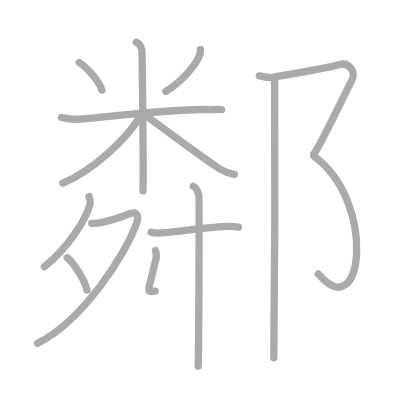
t = 0.00 s
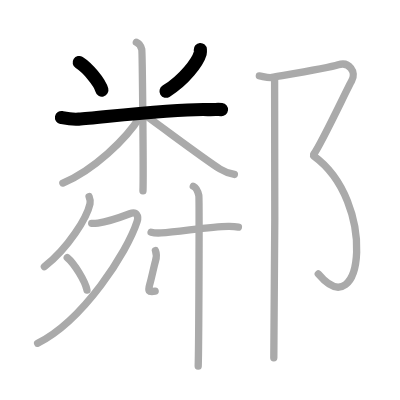
t = 3.00 s
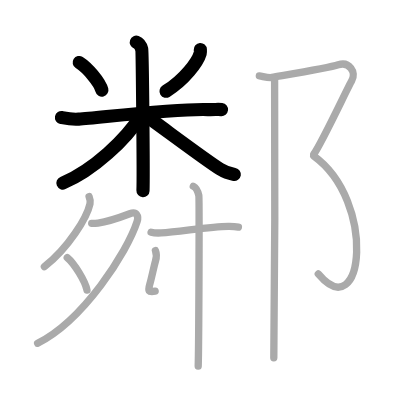
t = 6.00 s
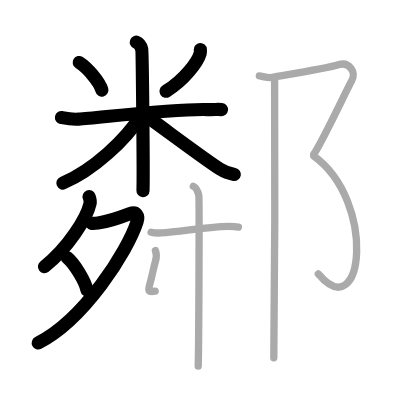
t = 9.00 s
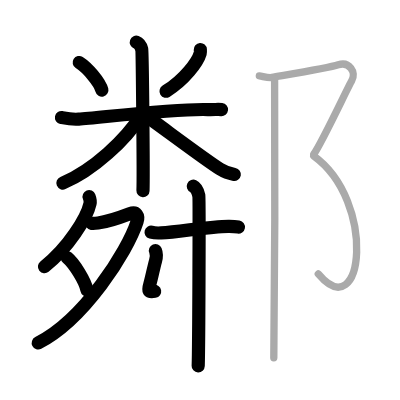
t = 12.00 s
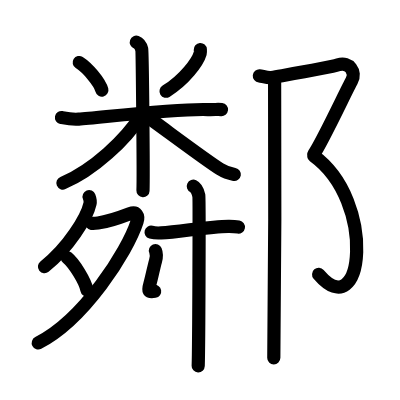
t = 15.00 s

The animated SVG that drew these frames (rendered in a browser with its animation timeline set to each time). Animation: 15 SMIL elements (animate=15); one cycle of 15.00 s.

<?xml version="1.0" standalone="no"?>
<!DOCTYPE svg PUBLIC "-//W3C//DTD SVG 1.1//EN"   "http://www.w3.org/Graphics/SVG/1.1/DTD/svg11.dtd">
<svg width="400px" height="400px"  version="1.1" xmlns="http://www.w3.org/2000/svg">
  <defs>
    <marker id="Triangle" viewBox="0 0 10 10" refX="0" refY="5" markerUnits="strokeWidth" markerWidth="3" style="stroke-opacity:0%;fill:#aaaaaa;" markerHeight="2" orient="auto">
      <path d="M 0 0 L 10 5 L 0 10 z" />
    </marker>
    
    <marker id="Arrow" viewBox="0 0 10 10" refX="5" refY="5" markerUnits="strokeWidth" markerWidth="1.8" style="stroke-opacity:0%;fill:#770000;" markerHeight="2" orient="auto">
      <path d="M 0 4 L 6 4 L 4 1 L 10 5 L 4 9 L 6 6 L 0 6 z" />
        <circle cx="5" cy="5" r="5" />
      </marker>
    
    <marker id="TriangleRed" viewBox="0 0 10 10" refX="0" refY="5" markerUnits="strokeWidth" markerWidth="3" style="stroke-opacity:0%;fill:#CC0000;" markerHeight="2" orient="auto">
      <path d="M 0 0 L 10 5 L 0 10 z" />
    </marker>
    
    <marker id="ArrowRed" viewBox="0 0 10 10" refX="5" refY="5" markerUnits="strokeWidth" markerWidth="1.8" style="stroke-opacity:0%;fill:#CC0000;" markerHeight="2" orient="auto">
      <path d="M 0 4 L 6 4 L 4 1 L 10 5 L 4 9 L 6 6 L 0 6 z" />
        <circle cx="5" cy="5" r="5" />
      </marker>
    
  </defs>
  
  <path style="fill:#ffffff; fill-opacity:100%; fill-rule:evenodd; stroke-width:0;" d="M 0 0 L 400px 0 L 400px 400px L 0 400px L 0 0" />

  <g transform="scale(3.6697247706422 3.6697247706422)">
<path style="fill:none; fill-opacity:0%; fill-rule:evenodd; stroke:#aaaaaa; stroke-opacity:100%; stroke-width: 1.5pt; stroke-linejoin:round; stroke-linecap:round;" d="M21.59 17.03c2.24 1.4 5.61 5.35 6.17 7.52"></path>
<path style="fill:none; fill-opacity:0%; fill-rule:evenodd; stroke:#aaaaaa; stroke-opacity:100%; stroke-width: 1.5pt; stroke-linejoin:round; stroke-linecap:round;" d="M54.59 13.5c0.02 0.27 0.05 0.69-0.05 1.08c-0.64 2.27-4.3 7.25-9.32 10.3"></path>
<path style="fill:none; fill-opacity:0%; fill-rule:evenodd; stroke:#aaaaaa; stroke-opacity:100%; stroke-width: 1.5pt; stroke-linejoin:round; stroke-linecap:round;" d="M16.75 32.02c0.74 0.15 2.72 0.6 4.69 0.45c6.31-0.47 26.59-2.91 35.22-2.61c1.97 0.07 2.46-0.15 3.7 0"></path>
<path style="fill:none; fill-opacity:0%; fill-rule:evenodd; stroke:#aaaaaa; stroke-opacity:100%; stroke-width: 1.5pt; stroke-linejoin:round; stroke-linecap:round;" d="M37.15 11.5c0.82 0.3 1.32 1.35 1.48 1.96c0.16 0.6 0.5 34.78 0.33 38.54"></path>
<path style="fill:none; fill-opacity:0%; fill-rule:evenodd; stroke:#aaaaaa; stroke-opacity:100%; stroke-width: 1.5pt; stroke-linejoin:round; stroke-linecap:round;" d="M38.15 31.81c-3.7 6.06-12.7 14.57-21.02 18.07"></path>
<path style="fill:none; fill-opacity:0%; fill-rule:evenodd; stroke:#aaaaaa; stroke-opacity:100%; stroke-width: 1.5pt; stroke-linejoin:round; stroke-linecap:round;" d="M39.27 31.21c3.73 2.58 16.61 12.3 20.67 14.84c1.37 0.86 2.55 1.23 3.93 1.48"></path>
<path style="fill:none; fill-opacity:0%; fill-rule:evenodd; stroke:#aaaaaa; stroke-opacity:100%; stroke-width: 1.5pt; stroke-linejoin:round; stroke-linecap:round;" d="M24.28 53.56c0.13 0.33 0.39 1.29 0.25 1.94c-0.83 3.82-5.91 12.06-12.43 17.18"></path>
<path style="fill:none; fill-opacity:0%; fill-rule:evenodd; stroke:#aaaaaa; stroke-opacity:100%; stroke-width: 1.5pt; stroke-linejoin:round; stroke-linecap:round;" d="M24.99 60.86c0.21 0.03 1.11 0 1.72-0.08c1.98-0.26 5.99-1.52 8.64-2.53c1.9-0.73 2.5 0.64 2 2.17c-2.72 8.36-14.59 26.84-27.09 33.12"></path>
<path style="fill:none; fill-opacity:0%; fill-rule:evenodd; stroke:#aaaaaa; stroke-opacity:100%; stroke-width: 1.5pt; stroke-linejoin:round; stroke-linecap:round;" d="M18.32 70.19c1.9 1.56 4.91 6.43 5.38 8.86"></path>
<path style="fill:none; fill-opacity:0%; fill-rule:evenodd; stroke:#aaaaaa; stroke-opacity:100%; stroke-width: 1.5pt; stroke-linejoin:round; stroke-linecap:round;" d="M41.17 63.27c0.72 0.2 2.04 0.24 2.75 0.2c4.83-0.22 13.6-1.88 18.54-1.8c1.2 0.02 1.92 0.1 2.51 0.2"></path>
<path style="fill:none; fill-opacity:0%; fill-rule:evenodd; stroke:#aaaaaa; stroke-opacity:100%; stroke-width: 1.5pt; stroke-linejoin:round; stroke-linecap:round;" d="M42.355517 68.284266C42.717124 69.159123 42.652968 70.214783 42.355517 71.200454C41.982245 72.44275 41.270695 75.948008 40.81577 77.470258C40.244197 79.359947 40.413336 79.698225 42.279696 79.359947C4"></path>
<path style="fill:none; fill-opacity:0%; fill-rule:evenodd; stroke:#aaaaaa; stroke-opacity:100%; stroke-width: 1.5pt; stroke-linejoin:round; stroke-linecap:round;" d="M52.68 50.75c0.83 0.39 1.33 1.76 1.5 2.54c0.17 0.78 0 41.59-0.17 46.46"></path>
<path style="fill:none; fill-opacity:0%; fill-rule:evenodd; stroke:#aaaaaa; stroke-opacity:100%; stroke-width: 1.5pt; stroke-linejoin:round; stroke-linecap:round;" d="M70.67 20.67c0.83 0.08 2.32 0.62 3.4 0.44c4.63-0.81 15.67-2.62 18.1-3.44c3-1 5 2 3.67 4.33c-1.33 2.33-8 16.67-10.33 20"></path>
<path style="fill:none; fill-opacity:0%; fill-rule:evenodd; stroke:#aaaaaa; stroke-opacity:100%; stroke-width: 1.5pt; stroke-linejoin:round; stroke-linecap:round;" d="M85.5 42.5C102.75 55 99 89.25 86.73 74.66"></path>
<path style="fill:none; fill-opacity:0%; fill-rule:evenodd; stroke:#aaaaaa; stroke-opacity:100%; stroke-width: 1.5pt; stroke-linejoin:round; stroke-linecap:round;" d="M74.83 21.5c0.22 1 0 69.75-0.22 76"></path>

<path style="fill:none; fill-opacity:0%; fill-rule:evenodd; stroke:#000000; stroke-opacity:100%; stroke-width: 2.7pt; stroke-linejoin:round; stroke-linecap:round;" d="M21.59 17.03c2.24 1.4 5.61 5.35 6.17 7.52" pathLength="100" stroke-dashoffset="100" stroke-dasharray="100 105"><animate id="dashAnim1" attributeName="stroke-dashoffset" from="100" to="0" dur="1s" calcMode="linear" fill="freeze"/></path>
<path style="fill:none; fill-opacity:0%; fill-rule:evenodd; stroke:#000000; stroke-opacity:100%; stroke-width: 2.7pt; stroke-linejoin:round; stroke-linecap:round;" d="M54.59 13.5c0.02 0.27 0.05 0.69-0.05 1.08c-0.64 2.27-4.3 7.25-9.32 10.3" pathLength="100" stroke-dashoffset="100" stroke-dasharray="100 105"><animate id="dashAnim2" attributeName="stroke-dashoffset" from="100" to="0" dur="1s" calcMode="linear" begin="dashAnim1.end" fill="freeze"/></path>
<path style="fill:none; fill-opacity:0%; fill-rule:evenodd; stroke:#000000; stroke-opacity:100%; stroke-width: 2.7pt; stroke-linejoin:round; stroke-linecap:round;" d="M16.75 32.02c0.74 0.15 2.72 0.6 4.69 0.45c6.31-0.47 26.59-2.91 35.22-2.61c1.97 0.07 2.46-0.15 3.7 0" pathLength="100" stroke-dashoffset="100" stroke-dasharray="100 105"><animate id="dashAnim3" attributeName="stroke-dashoffset" from="100" to="0" dur="1s" calcMode="linear" begin="dashAnim2.end" fill="freeze"/></path>
<path style="fill:none; fill-opacity:0%; fill-rule:evenodd; stroke:#000000; stroke-opacity:100%; stroke-width: 2.7pt; stroke-linejoin:round; stroke-linecap:round;" d="M37.15 11.5c0.82 0.3 1.32 1.35 1.48 1.96c0.16 0.6 0.5 34.78 0.33 38.54" pathLength="100" stroke-dashoffset="100" stroke-dasharray="100 105"><animate id="dashAnim4" attributeName="stroke-dashoffset" from="100" to="0" dur="1s" calcMode="linear" begin="dashAnim3.end" fill="freeze"/></path>
<path style="fill:none; fill-opacity:0%; fill-rule:evenodd; stroke:#000000; stroke-opacity:100%; stroke-width: 2.7pt; stroke-linejoin:round; stroke-linecap:round;" d="M38.15 31.81c-3.7 6.06-12.7 14.57-21.02 18.07" pathLength="100" stroke-dashoffset="100" stroke-dasharray="100 105"><animate id="dashAnim5" attributeName="stroke-dashoffset" from="100" to="0" dur="1s" calcMode="linear" begin="dashAnim4.end" fill="freeze"/></path>
<path style="fill:none; fill-opacity:0%; fill-rule:evenodd; stroke:#000000; stroke-opacity:100%; stroke-width: 2.7pt; stroke-linejoin:round; stroke-linecap:round;" d="M39.27 31.21c3.73 2.58 16.61 12.3 20.67 14.84c1.37 0.86 2.55 1.23 3.93 1.48" pathLength="100" stroke-dashoffset="100" stroke-dasharray="100 105"><animate id="dashAnim6" attributeName="stroke-dashoffset" from="100" to="0" dur="1s" calcMode="linear" begin="dashAnim5.end" fill="freeze"/></path>
<path style="fill:none; fill-opacity:0%; fill-rule:evenodd; stroke:#000000; stroke-opacity:100%; stroke-width: 2.7pt; stroke-linejoin:round; stroke-linecap:round;" d="M24.28 53.56c0.13 0.33 0.39 1.29 0.25 1.94c-0.83 3.82-5.91 12.06-12.43 17.18" pathLength="100" stroke-dashoffset="100" stroke-dasharray="100 105"><animate id="dashAnim7" attributeName="stroke-dashoffset" from="100" to="0" dur="1s" calcMode="linear" begin="dashAnim6.end" fill="freeze"/></path>
<path style="fill:none; fill-opacity:0%; fill-rule:evenodd; stroke:#000000; stroke-opacity:100%; stroke-width: 2.7pt; stroke-linejoin:round; stroke-linecap:round;" d="M24.99 60.86c0.21 0.03 1.11 0 1.72-0.08c1.98-0.26 5.99-1.52 8.64-2.53c1.9-0.73 2.5 0.64 2 2.17c-2.72 8.36-14.59 26.84-27.09 33.12" pathLength="100" stroke-dashoffset="100" stroke-dasharray="100 105"><animate id="dashAnim8" attributeName="stroke-dashoffset" from="100" to="0" dur="1s" calcMode="linear" begin="dashAnim7.end" fill="freeze"/></path>
<path style="fill:none; fill-opacity:0%; fill-rule:evenodd; stroke:#000000; stroke-opacity:100%; stroke-width: 2.7pt; stroke-linejoin:round; stroke-linecap:round;" d="M18.32 70.19c1.9 1.56 4.91 6.43 5.38 8.86" pathLength="100" stroke-dashoffset="100" stroke-dasharray="100 105"><animate id="dashAnim9" attributeName="stroke-dashoffset" from="100" to="0" dur="1s" calcMode="linear" begin="dashAnim8.end" fill="freeze"/></path>
<path style="fill:none; fill-opacity:0%; fill-rule:evenodd; stroke:#000000; stroke-opacity:100%; stroke-width: 2.7pt; stroke-linejoin:round; stroke-linecap:round;" d="M41.17 63.27c0.72 0.2 2.04 0.24 2.75 0.2c4.83-0.22 13.6-1.88 18.54-1.8c1.2 0.02 1.92 0.1 2.51 0.2" pathLength="100" stroke-dashoffset="100" stroke-dasharray="100 105"><animate id="dashAnim10" attributeName="stroke-dashoffset" from="100" to="0" dur="1s" calcMode="linear" begin="dashAnim9.end" fill="freeze"/></path>
<path style="fill:none; fill-opacity:0%; fill-rule:evenodd; stroke:#000000; stroke-opacity:100%; stroke-width: 2.7pt; stroke-linejoin:round; stroke-linecap:round;" d="M42.355517 68.284266C42.717124 69.159123 42.652968 70.214783 42.355517 71.200454C41.982245 72.44275 41.270695 75.948008 40.81577 77.470258C40.244197 79.359947 40.413336 79.698225 42.279696 79.359947C4" pathLength="100" stroke-dashoffset="100" stroke-dasharray="100 105"><animate id="dashAnim11" attributeName="stroke-dashoffset" from="100" to="0" dur="1s" calcMode="linear" begin="dashAnim10.end" fill="freeze"/></path>
<path style="fill:none; fill-opacity:0%; fill-rule:evenodd; stroke:#000000; stroke-opacity:100%; stroke-width: 2.7pt; stroke-linejoin:round; stroke-linecap:round;" d="M52.68 50.75c0.83 0.39 1.33 1.76 1.5 2.54c0.17 0.78 0 41.59-0.17 46.46" pathLength="100" stroke-dashoffset="100" stroke-dasharray="100 105"><animate id="dashAnim12" attributeName="stroke-dashoffset" from="100" to="0" dur="1s" calcMode="linear" begin="dashAnim11.end" fill="freeze"/></path>
<path style="fill:none; fill-opacity:0%; fill-rule:evenodd; stroke:#000000; stroke-opacity:100%; stroke-width: 2.7pt; stroke-linejoin:round; stroke-linecap:round;" d="M70.67 20.67c0.83 0.08 2.32 0.62 3.4 0.44c4.63-0.81 15.67-2.62 18.1-3.44c3-1 5 2 3.67 4.33c-1.33 2.33-8 16.67-10.33 20" pathLength="100" stroke-dashoffset="100" stroke-dasharray="100 105"><animate id="dashAnim13" attributeName="stroke-dashoffset" from="100" to="0" dur="1s" calcMode="linear" begin="dashAnim12.end" fill="freeze"/></path>
<path style="fill:none; fill-opacity:0%; fill-rule:evenodd; stroke:#000000; stroke-opacity:100%; stroke-width: 2.7pt; stroke-linejoin:round; stroke-linecap:round;" d="M85.5 42.5C102.75 55 99 89.25 86.73 74.66" pathLength="100" stroke-dashoffset="100" stroke-dasharray="100 105"><animate id="dashAnim14" attributeName="stroke-dashoffset" from="100" to="0" dur="1s" calcMode="linear" begin="dashAnim13.end" fill="freeze"/></path>
<path style="fill:none; fill-opacity:0%; fill-rule:evenodd; stroke:#000000; stroke-opacity:100%; stroke-width: 2.7pt; stroke-linejoin:round; stroke-linecap:round;" d="M74.83 21.5c0.22 1 0 69.75-0.22 76" pathLength="100" stroke-dashoffset="100" stroke-dasharray="100 105"><animate id="dashAnim15" attributeName="stroke-dashoffset" from="100" to="0" dur="1s" calcMode="linear" begin="dashAnim14.end" fill="freeze"/></path>

</g>

</svg>  
          
